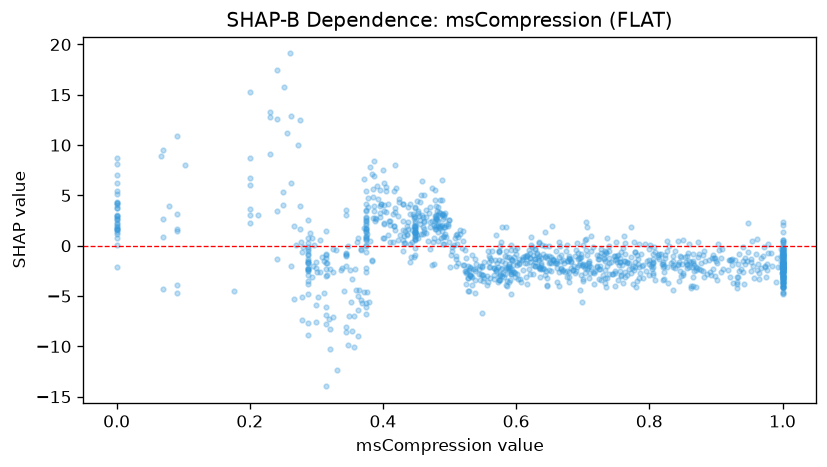

The data file committed next to this chart (first rows):
feature_value, shap_value
0.796, -1.491
0.524, -3.753
0.976, -1.808
0.855, -1.66
0.814, -0.8272
0.705, -0.4543
0.385, 4.821
0.646, -4.024
0.559, -1.66
0.492, 1.832
0.977, -2.365
0.682, -2.195
0.485, 4.519
0.266, -5.262
0.757, -0.6458
0.53, -2.923
0.418, 7.977
0.321, -8.27
0.66, -1.696
0.51, -1.357
0.799, -1.452
0.525, -2.675
0.605, -1.802
0.873, -1.149
0.836, -1.562
0.941, -0.08021
0.829, -0.006688
0.609, -1.428
0.241, -1.359
0.621, -1.186
0.649, -2.436
1.0, -0.6844
0.747, -0.9704
0.813, -0.9594
0.464, 2.864
0.675, -0.5458
0.767, -1.663
0.09, -3.918
0.598, -2.661
0.952, -1.274
0.725, -3.258
0.866, -1.531
0.653, -2.529
0.69, -0.4635
0.74, -0.5016
0.624, -0.07553
0.396, 3.274
0.725, -1.299
0.898, -1.23
0.757, -2.863
1.0, -1.095
0.875, -0.8662
0.621, -1.623
0.866, -0.8266
0.56, -2.122
0.709, -1.972
0.359, -4.389
0.293, -3.14
0.779, -1.617
0.672, -1.676
... 1,073 more rows
